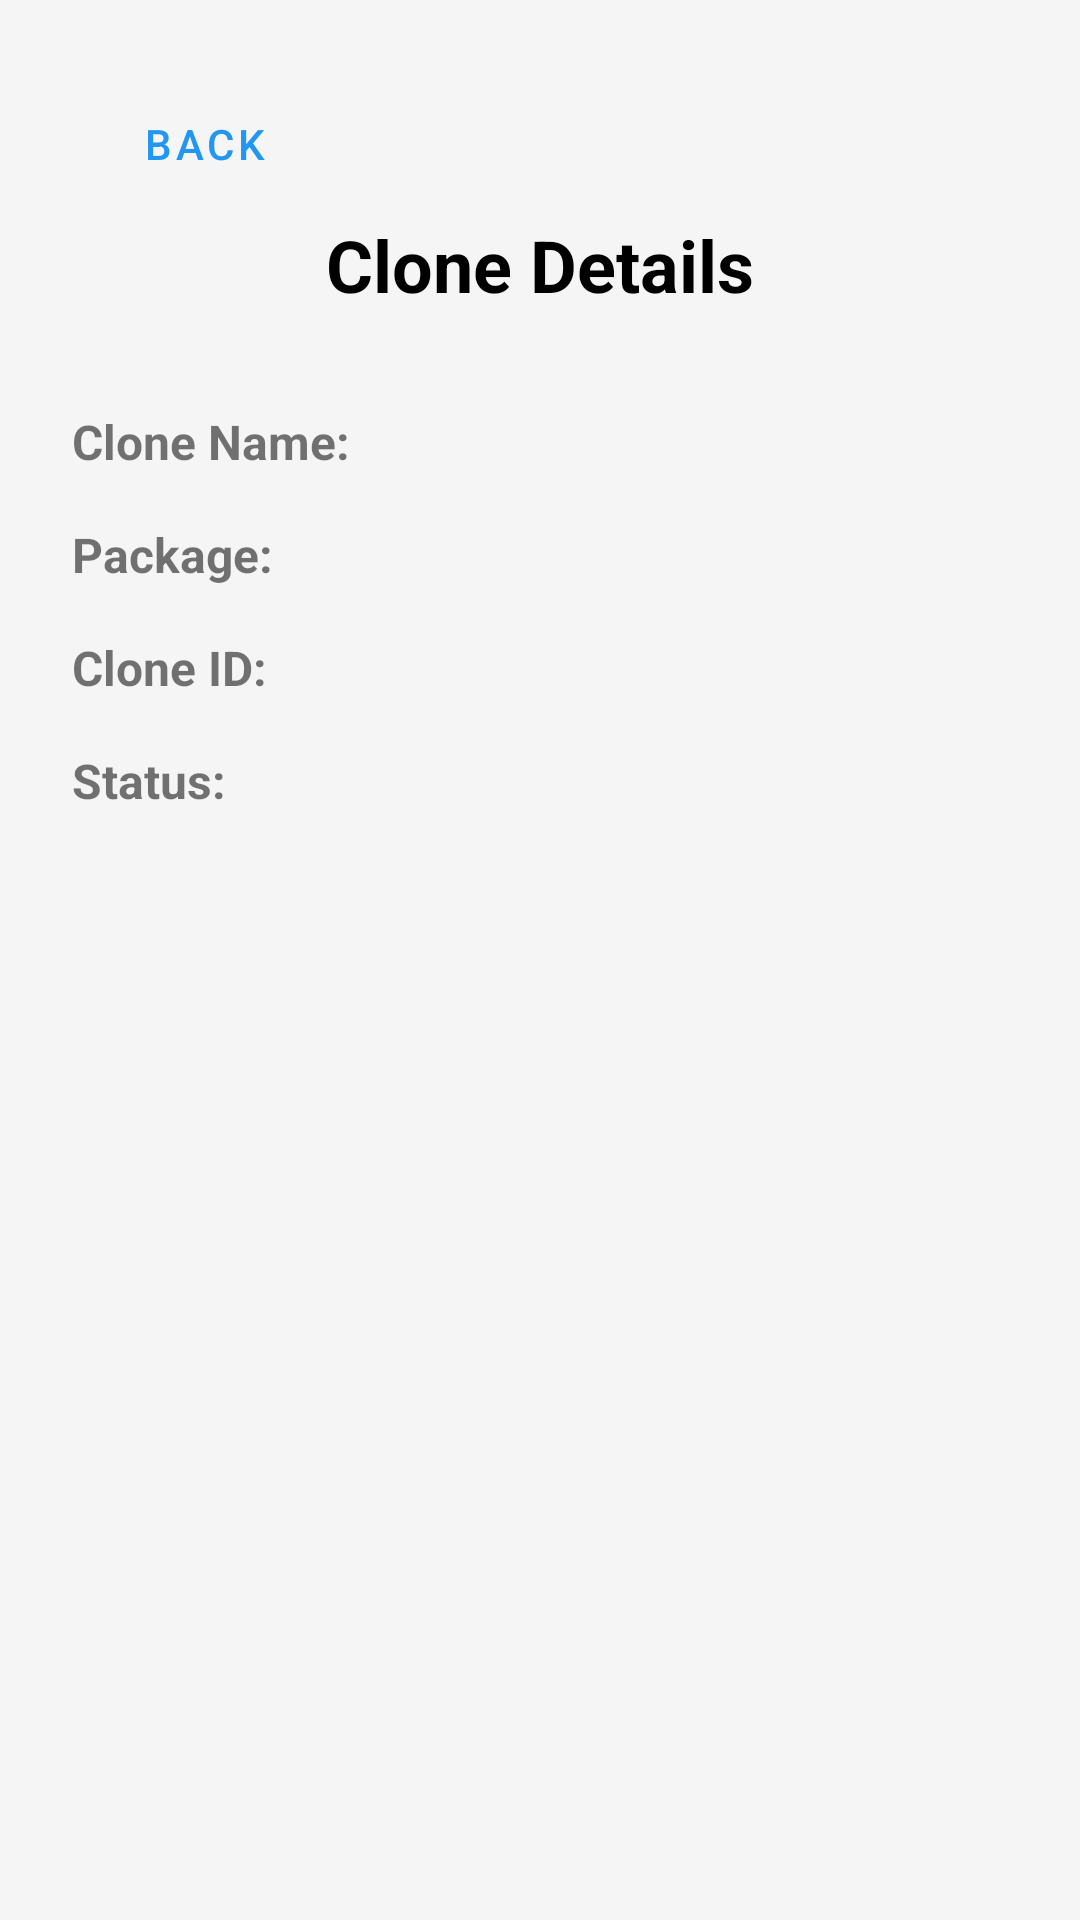

Reconstruct the res/layout file that produces this screen, plus the resources it refers to.
<!-- AndroidManifest.xml: application theme Theme.ParallelSpaceApp -->
<!-- res/layout/fragment_clone_detail.xml -->
<?xml version="1.0" encoding="utf-8"?>
<androidx.constraintlayout.widget.ConstraintLayout xmlns:android="http://schemas.android.com/apk/res/android"
    xmlns:app="http://schemas.android.com/apk/res-auto"
    android:layout_width="match_parent"
    android:layout_height="match_parent"
    android:padding="24dp"
    android:background="@color/background">
    <Button
        android:id="@+id/btn_back"
        android:layout_width="wrap_content"
        android:layout_height="wrap_content"
        android:text="Back"
        style="@style/Widget.MaterialComponents.Button.TextButton"
        app:layout_constraintTop_toTopOf="parent"
        app:layout_constraintStart_toStartOf="parent" />
    <TextView
        android:id="@+id/title_detail"
        android:layout_width="wrap_content"
        android:layout_height="wrap_content"
        android:text="Clone Details"
        android:textSize="24sp"
        android:textColor="@color/on_background"
        android:textStyle="bold"
        app:layout_constraintTop_toBottomOf="@id/btn_back"
        app:layout_constraintStart_toStartOf="parent"
        app:layout_constraintEnd_toEndOf="parent" />
    <TextView
        android:id="@+id/label_clone_name"
        android:layout_width="wrap_content"
        android:layout_height="wrap_content"
        android:layout_marginTop="32dp"
        android:text="Clone Name:"
        android:textSize="16sp"
        android:textStyle="bold"
        app:layout_constraintTop_toBottomOf="@id/title_detail"
        app:layout_constraintStart_toStartOf="parent" />
    <TextView
        android:id="@+id/text_clone_name"
        android:layout_width="0dp"
        android:layout_height="wrap_content"
        android:layout_marginStart="8dp"
        android:textSize="16sp"
        app:layout_constraintTop_toTopOf="@id/label_clone_name"
        app:layout_constraintStart_toEndOf="@id/label_clone_name"
        app:layout_constraintEnd_toEndOf="parent" />
    <TextView
        android:id="@+id/label_package_name"
        android:layout_width="wrap_content"
        android:layout_height="wrap_content"
        android:layout_marginTop="16dp"
        android:text="Package:"
        android:textSize="16sp"
        android:textStyle="bold"
        app:layout_constraintTop_toBottomOf="@id/label_clone_name"
        app:layout_constraintStart_toStartOf="parent" />
    <TextView
        android:id="@+id/text_package_name"
        android:layout_width="0dp"
        android:layout_height="wrap_content"
        android:layout_marginStart="8dp"
        android:textSize="16sp"
        app:layout_constraintTop_toTopOf="@id/label_package_name"
        app:layout_constraintStart_toEndOf="@id/label_package_name"
        app:layout_constraintEnd_toEndOf="parent" />
    <TextView
        android:id="@+id/label_clone_id"
        android:layout_width="wrap_content"
        android:layout_height="wrap_content"
        android:layout_marginTop="16dp"
        android:text="Clone ID:"
        android:textSize="16sp"
        android:textStyle="bold"
        app:layout_constraintTop_toBottomOf="@id/label_package_name"
        app:layout_constraintStart_toStartOf="parent" />
    <TextView
        android:id="@+id/text_clone_id"
        android:layout_width="0dp"
        android:layout_height="wrap_content"
        android:layout_marginStart="8dp"
        android:textSize="16sp"
        app:layout_constraintTop_toTopOf="@id/label_clone_id"
        app:layout_constraintStart_toEndOf="@id/label_clone_id"
        app:layout_constraintEnd_toEndOf="parent" />
    <TextView
        android:id="@+id/label_status"
        android:layout_width="wrap_content"
        android:layout_height="wrap_content"
        android:layout_marginTop="16dp"
        android:text="Status:"
        android:textSize="16sp"
        android:textStyle="bold"
        app:layout_constraintTop_toBottomOf="@id/label_clone_id"
        app:layout_constraintStart_toStartOf="parent" />
    <TextView
        android:id="@+id/text_status"
        android:layout_width="0dp"
        android:layout_height="wrap_content"
        android:layout_marginStart="8dp"
        android:textSize="16sp"
        android:textColor="@color/clone_running"
        app:layout_constraintTop_toTopOf="@id/label_status"
        app:layout_constraintStart_toEndOf="@id/label_status"
        app:layout_constraintEnd_toEndOf="parent" />
</androidx.constraintlayout.widget.ConstraintLayout>
<!-- resources referenced by this layout -->
<resources>
  <color name="background">#FFF5F5F5</color>
  <color name="clone_running">#FF4CAF50</color>
  <color name="on_background">#FF000000</color>
  <style name="Theme.ParallelSpaceApp" parent="Theme.MaterialComponents.DayNight.DarkActionBar">
          <item name="colorPrimary">@color/primary</item>
          <item name="colorPrimaryDark">@color/primary_dark</item>
          <item name="colorAccent">@color/accent</item>
          <item name="android:windowBackground">@color/background</item>
          <item name="android:statusBarColor">@color/primary_dark</item>
      </style>
  <color name="primary">#FF2196F3</color>
  <color name="primary_dark">#FF1976D2</color>
  <color name="accent">#FF03A9F4</color>
</resources>
